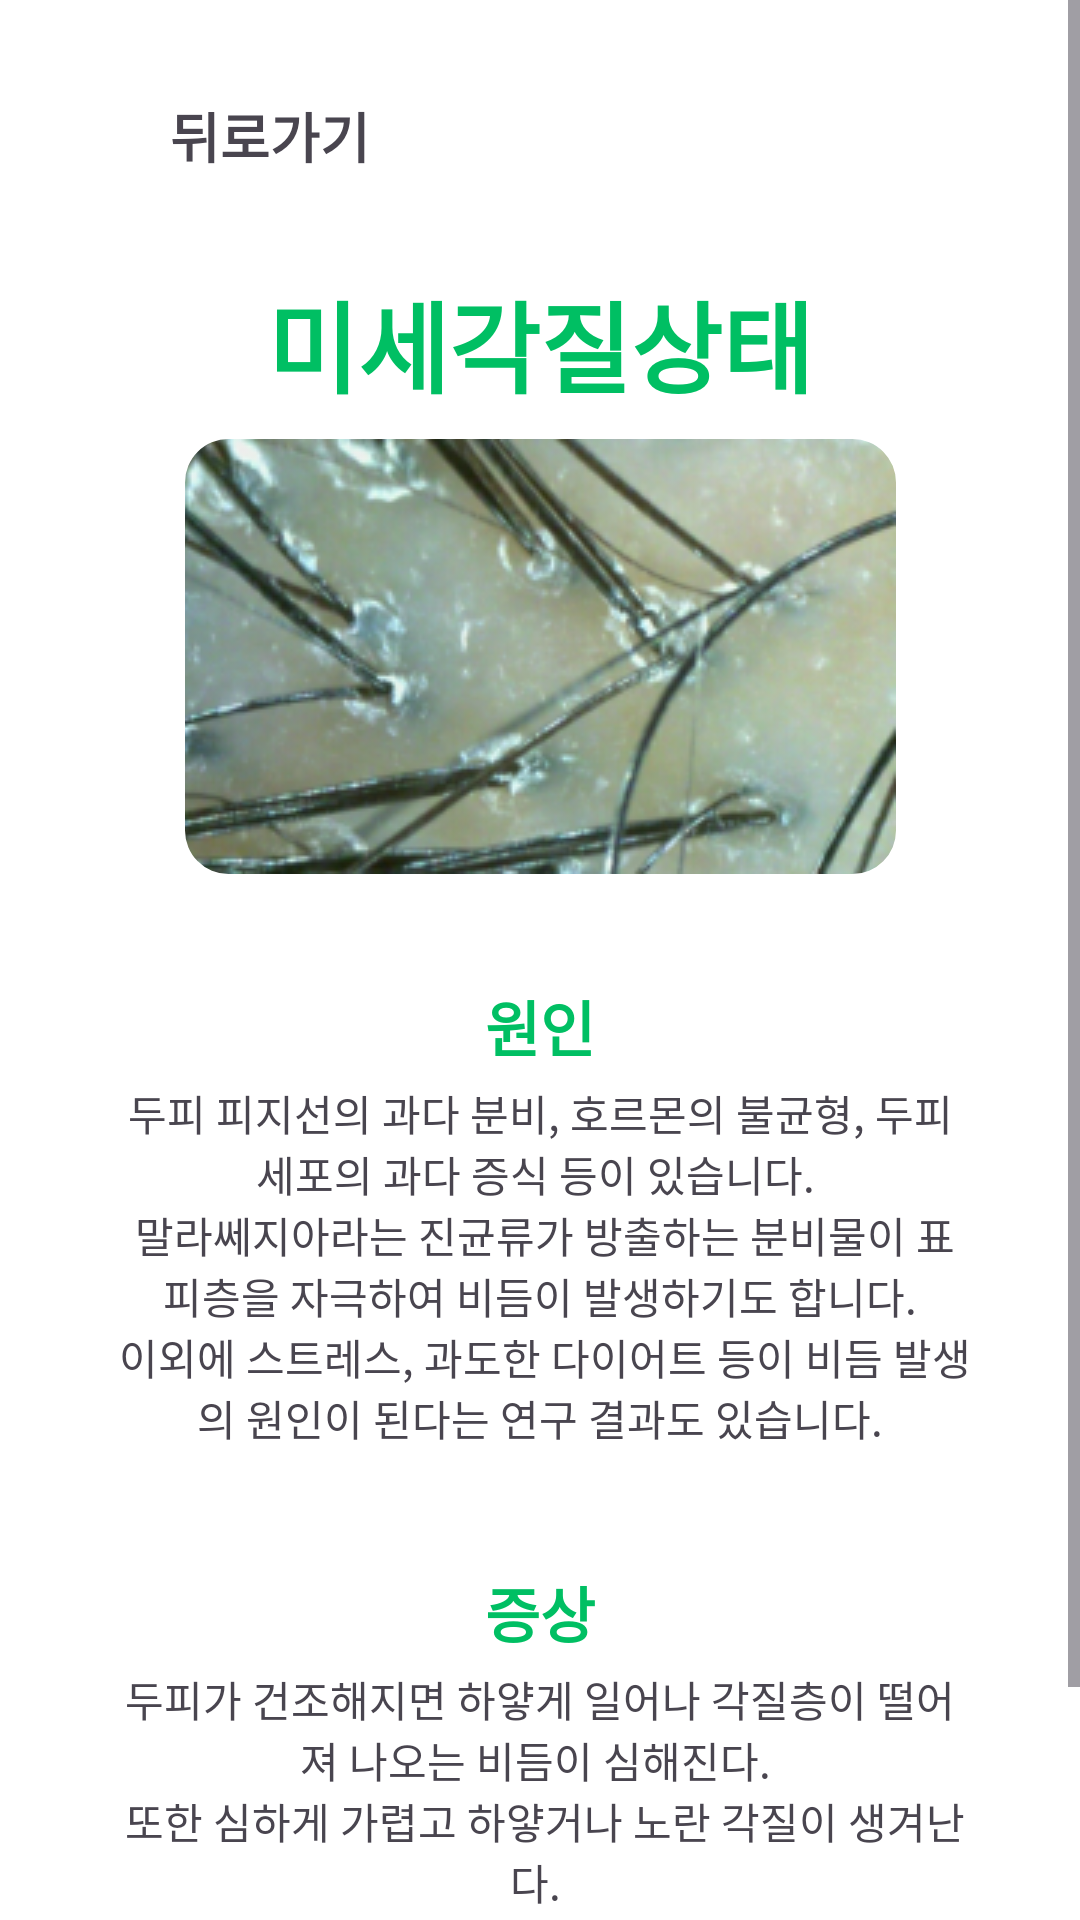

Android layout source for this screen:
<!-- AndroidManifest.xml: application theme Theme.ApplicationScalp_care -->
<!-- res/layout/activity_misae.xml -->
<?xml version="1.0" encoding="utf-8"?>
<androidx.constraintlayout.widget.ConstraintLayout xmlns:android="http://schemas.android.com/apk/res/android"
    xmlns:app="http://schemas.android.com/apk/res-auto"
    xmlns:tools="http://schemas.android.com/tools"
    android:layout_width="match_parent"
    android:layout_height="match_parent"
    tools:context=".test.MisaeActivity">

    <ScrollView
        android:layout_width="0dp"
        android:layout_height="0dp"
        app:layout_constraintBottom_toBottomOf="parent"
        app:layout_constraintEnd_toEndOf="parent"
        app:layout_constraintStart_toStartOf="parent"
        app:layout_constraintTop_toTopOf="parent">

        <LinearLayout
            android:layout_width="match_parent"
            android:layout_height="wrap_content"
            android:orientation="vertical" >

            <androidx.constraintlayout.widget.ConstraintLayout
                android:layout_width="match_parent"
                android:layout_height="match_parent"
                android:background="@color/white"
                tools:context=".test.MisaeActivity">

                <TextView
                    android:id="@+id/tvBack9"
                    android:layout_width="wrap_content"
                    android:layout_height="wrap_content"
                    android:text="@string/tvBack"
                    android:textSize="18sp"
                    android:textStyle="bold"
                    app:layout_constraintBottom_toBottomOf="@+id/imgBack6"
                    app:layout_constraintEnd_toEndOf="parent"
                    app:layout_constraintHorizontal_bias="0.0"
                    app:layout_constraintStart_toEndOf="@+id/imgBack6"
                    app:layout_constraintTop_toTopOf="@+id/imgBack6"
                    app:layout_constraintVertical_bias="0.805" />

                <ImageView
                    android:id="@+id/imgBack6"
                    android:layout_width="21dp"
                    android:layout_height="21dp"
                    android:layout_marginStart="3dp"
                    android:layout_marginTop="36dp"
                    app:layout_constraintEnd_toEndOf="parent"
                    app:layout_constraintHorizontal_bias="0.097"
                    app:layout_constraintStart_toStartOf="parent"
                    app:layout_constraintTop_toTopOf="parent"
                    app:srcCompat="@drawable/arrow_left" />

                <TextView
                    android:id="@+id/textView45"
                    android:layout_width="0dp"
                    android:layout_height="wrap_content"
                    android:layout_marginTop="32dp"
                    android:gravity="center"
                    android:text="@string/tvMisaeGak"
                    android:textColor="@color/green"
                    android:textSize="33sp"
                    android:textStyle="bold"
                    app:layout_constraintEnd_toStartOf="@+id/guideline2"
                    app:layout_constraintHorizontal_bias="0.0"
                    app:layout_constraintStart_toStartOf="@+id/guideline12"
                    app:layout_constraintTop_toBottomOf="@+id/tvBack9" />

                <androidx.constraintlayout.widget.Guideline
                    android:id="@+id/guideline2"
                    android:layout_width="wrap_content"
                    android:layout_height="wrap_content"
                    android:orientation="vertical"
                    app:layout_constraintGuide_percent="0.9" />

                <androidx.constraintlayout.widget.Guideline
                    android:id="@+id/guideline12"
                    android:layout_width="wrap_content"
                    android:layout_height="wrap_content"
                    android:orientation="vertical"
                    app:layout_constraintGuide_percent="0.1" />

                <TextView
                    android:id="@+id/textView67"
                    android:layout_width="0dp"
                    android:layout_height="wrap_content"
                    android:layout_marginTop="36dp"
                    android:gravity="center"
                    android:text="@string/tvWonin"
                    android:textColor="@color/green"
                    android:textSize="20sp"
                    android:textStyle="bold"
                    app:layout_constraintEnd_toEndOf="@+id/textView45"
                    app:layout_constraintHorizontal_bias="0.0"
                    app:layout_constraintStart_toStartOf="@+id/textView45"
                    app:layout_constraintTop_toBottomOf="@+id/imageView11" />

                <TextView
                    android:id="@+id/textView76"
                    android:layout_width="0dp"
                    android:layout_height="wrap_content"
                    android:layout_marginTop="4dp"
                    android:gravity="center"
                    android:text="@string/tvMisaeWonin"
                    app:layout_constraintEnd_toEndOf="@+id/textView45"
                    app:layout_constraintHorizontal_bias="0.0"
                    app:layout_constraintStart_toStartOf="@+id/guideline12"
                    app:layout_constraintTop_toBottomOf="@+id/textView67" />

                <TextView
                    android:id="@+id/textView77"
                    android:layout_width="0dp"
                    android:layout_height="wrap_content"
                    android:layout_marginTop="40dp"
                    android:gravity="center"
                    android:text="@string/tvJungsang"
                    android:textColor="@color/green"
                    android:textSize="20sp"
                    android:textStyle="bold"
                    app:layout_constraintEnd_toEndOf="@+id/textView76"
                    app:layout_constraintHorizontal_bias="0.0"
                    app:layout_constraintStart_toStartOf="@+id/textView76"
                    app:layout_constraintTop_toBottomOf="@+id/textView76" />

                <TextView
                    android:id="@+id/textView78"
                    android:layout_width="0dp"
                    android:layout_height="wrap_content"
                    android:layout_marginTop="4dp"
                    android:layout_marginBottom="30dp"
                    android:gravity="center"
                    android:text="@string/tvMisaeJungsang"
                    app:layout_constraintBottom_toBottomOf="parent"
                    app:layout_constraintEnd_toStartOf="@+id/guideline2"
                    app:layout_constraintHorizontal_bias="1.0"
                    app:layout_constraintStart_toStartOf="@+id/guideline12"
                    app:layout_constraintTop_toBottomOf="@+id/textView77"
                    app:layout_constraintVertical_bias="0.0" />

                <com.google.android.material.imageview.ShapeableImageView
                    android:id="@+id/imageView11"
                    android:layout_width="wrap_content"
                    android:layout_height="wrap_content"
                    android:layout_marginTop="8dp"
                    app:layout_constraintEnd_toEndOf="@+id/textView45"
                    app:layout_constraintStart_toStartOf="@+id/textView45"
                    app:layout_constraintTop_toBottomOf="@+id/textView45"
                    app:shapeAppearanceOverlay="@style/RoundedSquare"
                    app:srcCompat="@drawable/scalp_misae_img" />

            </androidx.constraintlayout.widget.ConstraintLayout>

        </LinearLayout>
    </ScrollView>
</androidx.constraintlayout.widget.ConstraintLayout>
<!-- resources referenced by this layout -->
<resources>
  <color name="green">#00BF63</color>
  <color name="white">#FFFFFFFF</color>
  <!-- drawable scalp_misae_img: png bitmap (drawable, 102015 bytes) -->
  <string name="tvBack">뒤로가기</string>
  <string name="tvJungsang">증상</string>
  <string name="tvMisaeGak">미세각질상태</string>
  <string name="tvMisaeJungsang">두피가 건조해지면 하얗게 일어나 각질층이 떨어져 나오는 비듬이 심해진다. \n 또한 심하게 가렵고 하얗거나 노란 각질이 생겨난다. \n 두피 건조가 지속될 경우 두피가 울긋불긋 붉어지거나, 자꾸 긁어 상처에 진물, 딱지, 뾰루지 등이 생길 수 있다.</string>
  <string name="tvMisaeWonin">두피 피지선의 과다 분비, 호르몬의 불균형, 두피 세포의 과다 증식 등이 있습니다. \n 말라쎄지아라는 진균류가 방출하는 분비물이 표피층을 자극하여 비듬이 발생하기도 합니다.\n 이외에 스트레스, 과도한 다이어트 등이 비듬 발생의 원인이 된다는 연구 결과도 있습니다.</string>
  <string name="tvWonin">원인</string>
  <style name="RoundedSquare">
          <item name="cornerSize">10%</item>
      </style>
  <style name="Theme.ApplicationScalp_care" parent="Base.Theme.ApplicationScalp_care" />
  <style name="Base.Theme.ApplicationScalp_care" parent="Theme.Material3.DayNight.NoActionBar">
          
          
          <item name="android:windowLightStatusBar">true</item>
          <item name="android:statusBarColor">@color/white</item>
      </style>
</resources>
